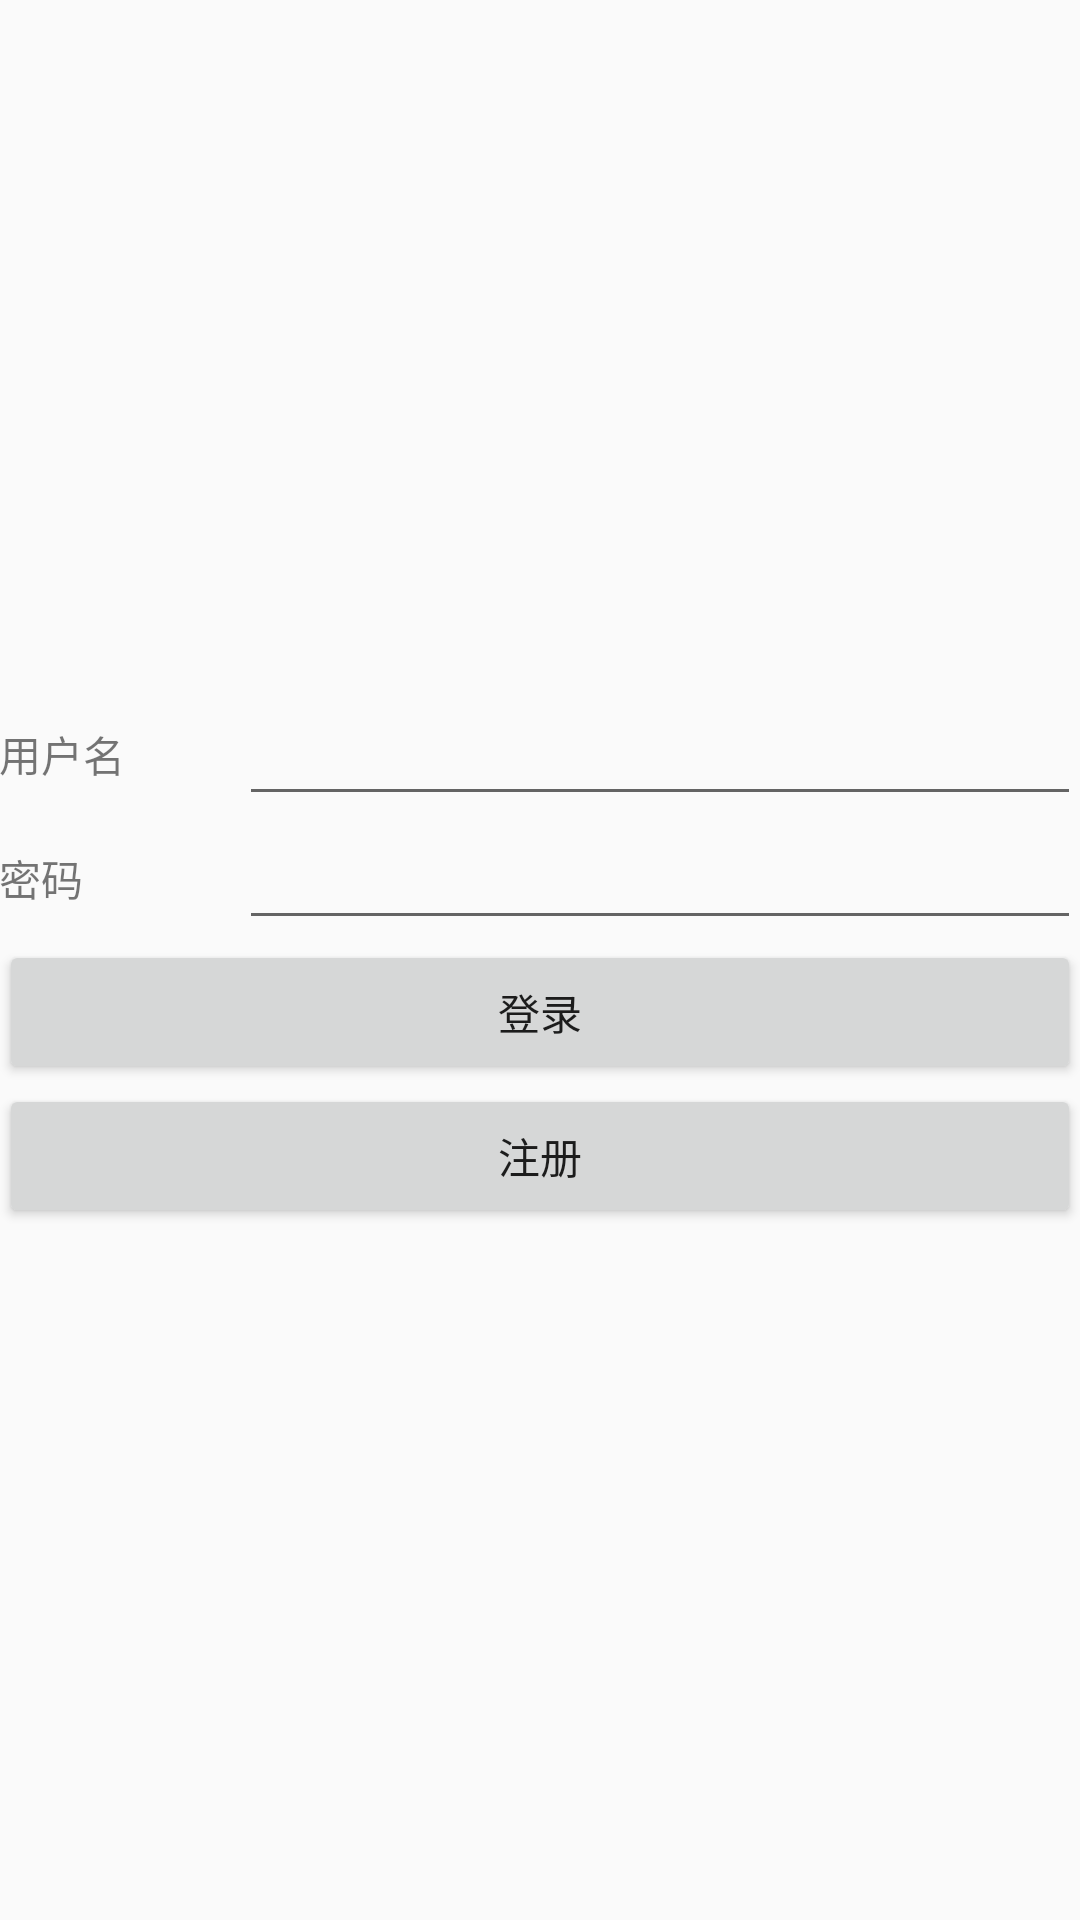

This screen was rendered from an Android layout file. Write that file and the resources it references.
<!-- AndroidManifest.xml: application theme AppTheme -->
<!-- res/layout/login_activity.xml -->
<?xml version="1.0" encoding="utf-8"?>
<RelativeLayout xmlns:android="http://schemas.android.com/apk/res/android"
    xmlns:tools="http://schemas.android.com/tools"
    android:layout_width="match_parent"
    android:layout_height="match_parent"
    android:paddingBottom="@dimen/activity_vertical_margin"
    android:paddingLeft="@dimen/activity_horizontal_margin"
    android:paddingRight="@dimen/activity_horizontal_margin"
    android:paddingTop="@dimen/activity_vertical_margin">


    <LinearLayout
        android:layout_width="match_parent"
        android:layout_height="wrap_content"
        android:layout_centerInParent="true"
        android:orientation="vertical"
        >
        <LinearLayout
            android:layout_width="match_parent"
            android:layout_height="wrap_content"
            android:orientation="horizontal"
            android:gravity="center_vertical"
            >
            <TextView
                android:layout_width="80dp"
                android:text="@string/login_name"
                android:layout_height="wrap_content" />
            <EditText
                android:id="@+id/account"
                android:layout_width="match_parent"
                android:layout_height="wrap_content" />
        </LinearLayout>
        <LinearLayout
            android:layout_width="match_parent"
            android:layout_height="wrap_content"
            android:orientation="horizontal"
            android:gravity="center_vertical"
            >
            <TextView
                android:layout_width="80dp"
                android:text="@string/login_password"
                android:layout_height="wrap_content" />
            <EditText
                android:id="@+id/password"
                android:layout_width="match_parent"
                android:password="true"
                android:layout_height="wrap_content" />
        </LinearLayout>

        <Button
            android:layout_width="match_parent"
            android:text="@string/login"
            android:id="@+id/login_btn"
            android:layout_height="wrap_content" />
        <Button
            android:id="@+id/register_btn"
            android:layout_width="match_parent"
            android:text="@string/register"
            android:layout_height="wrap_content" />
    </LinearLayout>

</RelativeLayout>
<!-- resources referenced by this layout -->
<resources>
  <string name="login">登录</string>
  <string name="login_name">用户名</string>
  <string name="login_password">密码</string>
  <string name="register">注册</string>
  <style name="AppTheme" parent="Theme.AppCompat.Light.DarkActionBar">
          
          <item name="colorPrimary">@color/colorPrimary</item>
          <item name="colorPrimaryDark">@color/colorPrimaryDark</item>
          <item name="colorAccent">@color/colorAccent</item>
      </style>
  <color name="colorPrimary">#3F51B5</color>
  <color name="colorPrimaryDark">#303F9F</color>
  <color name="colorAccent">#FF4081</color>
</resources>
